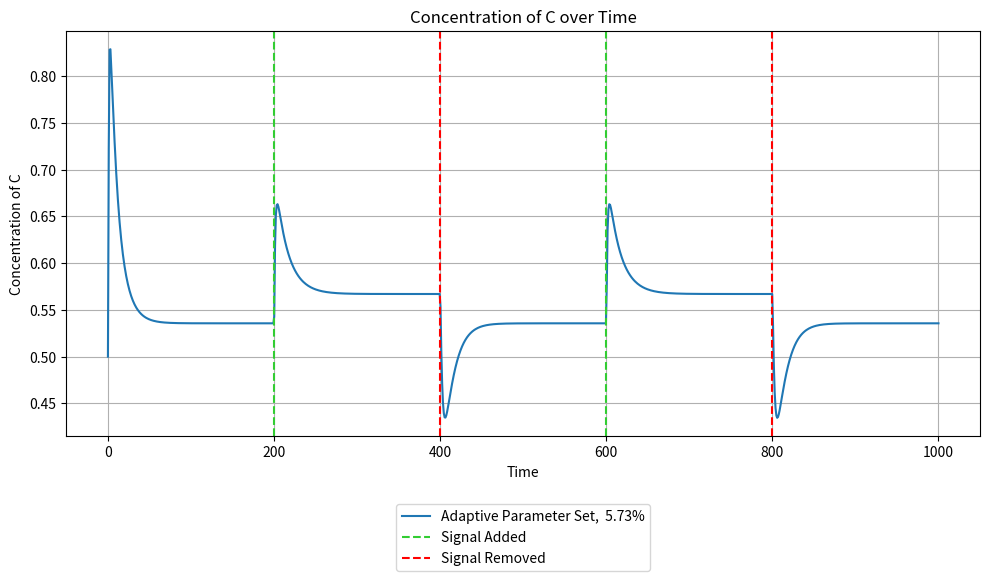

Python code for this plot: (Note: this script raises an exception after producing the figure.)
import numpy as np
from scipy.integrate import odeint
import matplotlib.pyplot as plt

def coupled_system(y, t, I, kia, Kia, Fa, kfaa, Kfaa, kcb, Kcb, Fb, kfbb, Kfbb, kac, Kac, kbc, Kbc, kad, Kad, Fd, kfdd, Kfdd, kcd, Kcd, kdc, Kdc, kab, Kab):
    A, B, C, D = y

    if t < 0.2 * total_time:
        input_signal = 1
    elif t < 0.4 * total_time:
        input_signal = 2
    elif t < 0.6 * total_time:
        input_signal = 1
    elif t < 0.8 * total_time:
        input_signal = 2
    else:
        input_signal = 1
        
    dA_dt = input_signal * kia * ((1 - A) / ((1 - A) + Kia)) - Fa * kfaa * (A / (A + Kfaa))
    dB_dt = C * kcb * ((1 - B) / ((1 - B) + Kcb)) - Fb * kfbb * (B / (B + Kfbb)) - A * kab * (B / (B + Kab))
    dC_dt = A * kac * ((1 - C) / ((1 - C) + Kac)) - B * kbc * (C / (C + Kbc)) + D * kdc * ((1 - C) / ((1 - C) + Kdc))
    dD_dt = A * kad * ((1 - D) / ((1 - D) + Kad)) - Fd * kfdd * (D / (D + Kfdd)) - C * kcd * (D / (D + Kcd))
    
    return [dA_dt, dB_dt, dC_dt, dD_dt]

def integrate_system(y0, time_steps, params):
    global total_time
    total_time = time_steps[-1]
    result = odeint(
        lambda y, t: coupled_system(y, t, 
                                     params['I'], params['kia'], params['Kia'], 
                                     params['Fa'], params['kfaa'], params['Kfaa'], 
                                     params['kcb'], params['Kcb'], 
                                     params['Fb'], params['kfbb'], params['Kfbb'], 
                                     params['kac'], params['Kac'], 
                                     params['kbc'], params['Kbc'], 
                                     params['kad'], params['Kad'],
                                     params['Fd'], params['kfdd'], params['Kfdd'], 
                                     params['kcd'], params['Kcd'],
                                     params['kdc'], params['Kdc'], 
                                     params['kab'], params['Kab']),
        y0, time_steps
    )
    return result

def parameter_sweep(y0, time_steps, param_sets):
    results = []
    for params in param_sets:
        result = integrate_system(y0, time_steps, params)
        results.append(result)
    return results

def find_first_zero_crossings(dC_dt, time_steps, start_time):
    start_index = np.searchsorted(time_steps, start_time)
    for i in range(start_index + 1, len(dC_dt)):
        if dC_dt[i-1] * dC_dt[i] < 0:
            return i
    return None

def main():
    y0 = [.1, .1, .5, .5]  # Initial values for A, B, C, D
    time_steps = np.linspace(0, 1000, 1000)

    param_sets = [
        {'I': 1, 'kia': 5, 'Kia': 20, 'Fa': 0.5, 'kfaa': 1, 'Kfaa': 1, 
         'kcb': 0.1, 'Kcb': 0.01, 'Fb': 0.5, 'kfbb': 0.1, 'Kfbb': 0.01, 
         'kac': 10, 'Kac': 1, 'kbc': 5, 'Kbc': 0.5, 
         'kad': 1, 'Kad': 1, 'Fd': 0.5, 
         'kfdd': 0.1, 'Kfdd': 0.01, 'kcd': 0.1, 'Kcd': 0.01, 
         'kdc': 0.1, 'Kdc': 0.01, 'kab': 0.01, 'Kab':0.1},
    ]
    
    all_results = parameter_sweep(y0, time_steps, param_sets)
    
    dC_dt_all = []
    total_time = time_steps[-1]
    first_time_point = 0.3 * total_time
    second_time_point = 0.5 * total_time

    percents = []

    for params, result in zip(param_sets, all_results):
        A_values = result[:, 0]
        B_values = result[:, 1]
        C_values = result[:, 2]
        
        dC_dt = np.array([
            coupled_system([A, B, C, result[i, 3]], time_steps[i], **params)[2] 
            for i, (A, B, C) in enumerate(zip(A_values, B_values, C_values))
        ])
        dC_dt_all.append(dC_dt)
        
        index_0_3 = find_first_zero_crossings(dC_dt, time_steps, first_time_point)
        index_0_5 = find_first_zero_crossings(dC_dt, time_steps, second_time_point)
        if index_0_3 is not None and index_0_5 is not None:
            # C_value_0_3 = result[index_0_3, 2]
            # C_value_0_5 = result[index_0_5, 2]
            C_value_0_3 = result[300, 2]
            C_value_0_5 = result[500, 2]
            print(C_value_0_3, C_value_0_5)
            percent_difference = (abs(C_value_0_3 - C_value_0_5) / ((C_value_0_3 + C_value_0_5) / 2)) * 100
            percents.append(percent_difference)
            print(f'Percent Difference for Parameter Set {params}: {percent_difference:.2f}%')

    colors = ['tab:blue', 'tab:orange', 'tab:purple', 'tab:cyan']
    plt.figure(figsize=(10, 6))
    for i, result in enumerate(all_results):
        plt.plot(time_steps, result[:, 2], label=f'Adaptive Parameter Set,  {str(round(percents[i], 2))}%', color=colors[i % len(colors)])
    
    plt.axvline(x=0.2*total_time, color='limegreen', label='Signal Added', linestyle='--')
    plt.axvline(x=0.4*total_time, color='red', label='Signal Removed', linestyle='--')
    plt.axvline(x=0.6*total_time, color='limegreen', linestyle='--')
    plt.axvline(x=0.8*total_time, color='red', linestyle='--')
    plt.xlabel('Time')
    plt.ylabel('Concentration of C')
    plt.title('Concentration of C over Time')
    plt.legend(loc='upper center', bbox_to_anchor=(0.5, -0.15))
    plt.grid()
    plt.tight_layout()

    plt.savefig('results/negative_add_D_and_A_regulates_B_model.pdf')

if __name__ == "__main__":
    main()
